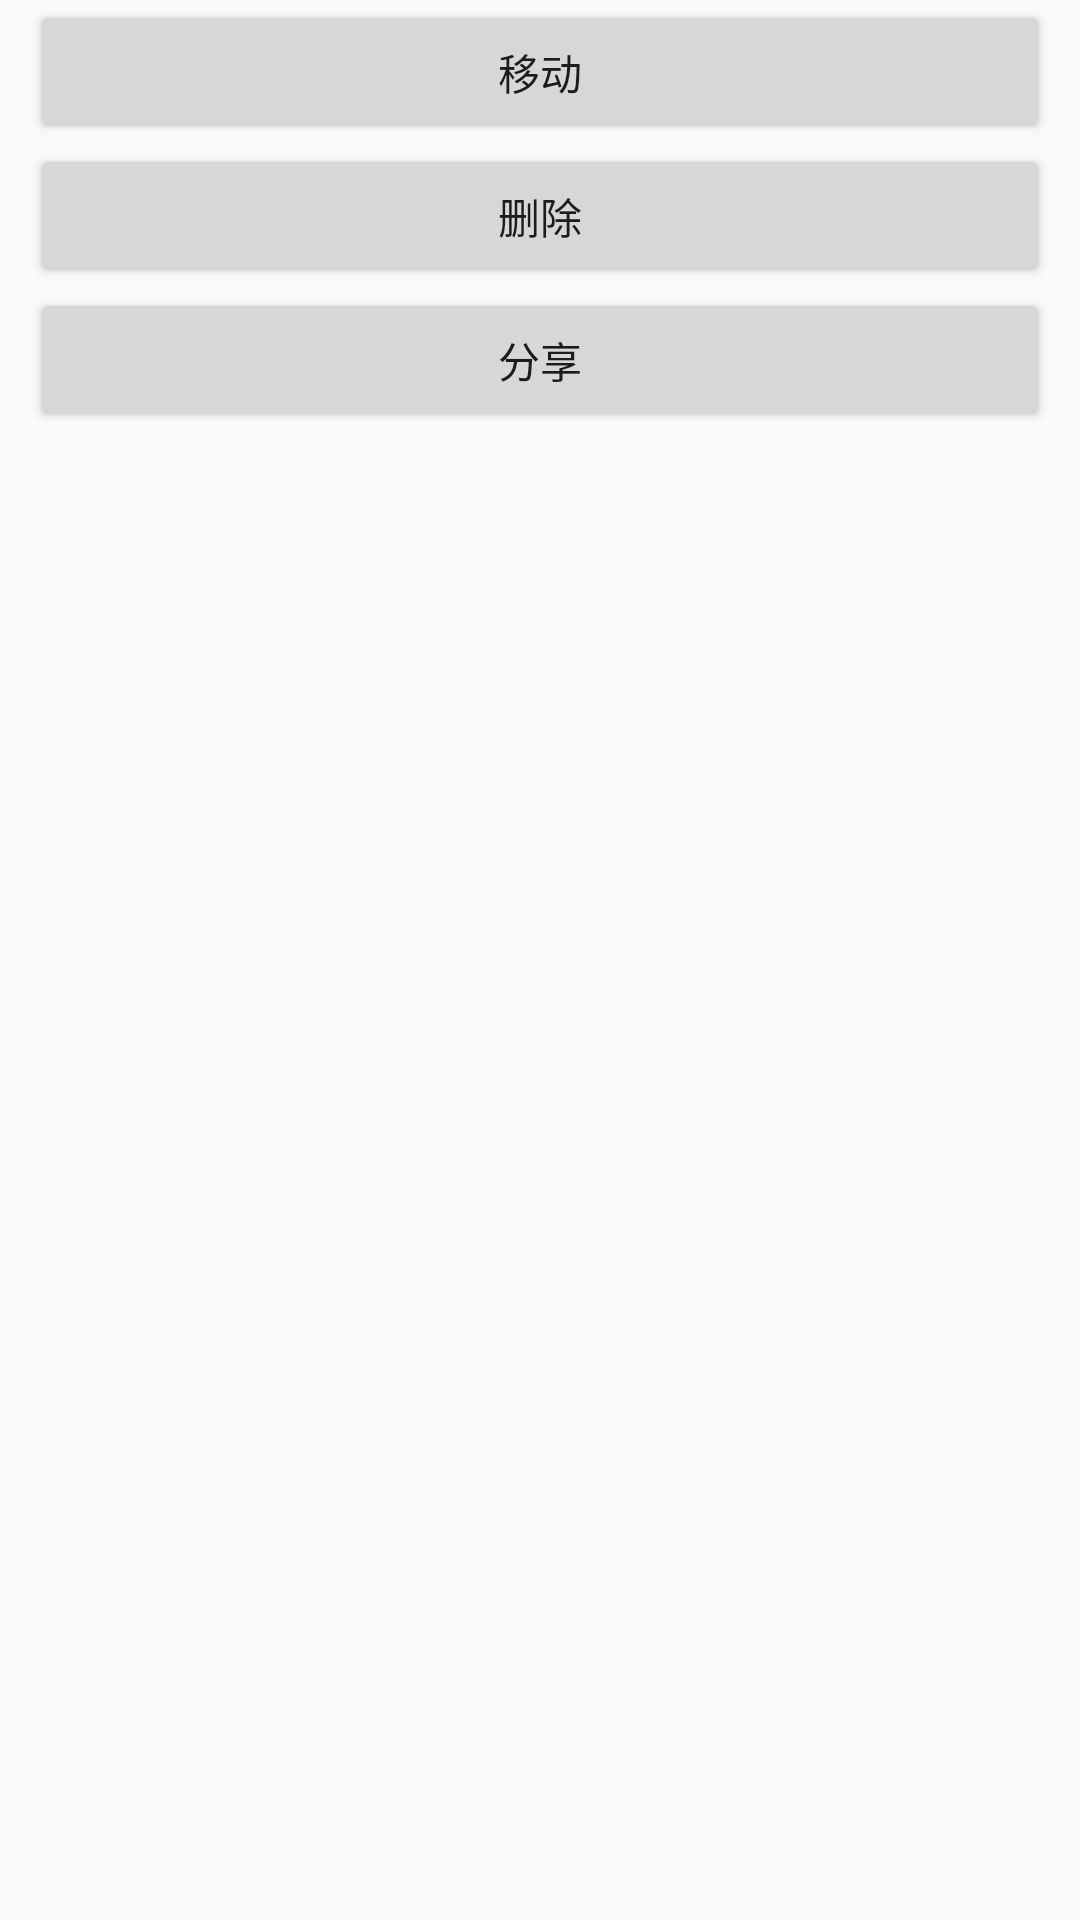

Write the Android layout XML for this screen, with the resource values it uses.
<!-- AndroidManifest.xml: application theme AppTheme -->
<!-- res/layout/popupwindow.xml -->
<?xml version="1.0" encoding="utf-8"?>
<LinearLayout
    	xmlns:android="http://schemas.android.com/apk/res/android"
        android:layout_width="match_parent"
        android:layout_height="wrap_content"
        android:layout_alignParentBottom="true"
        android:layout_marginBottom="12dip"
        android:paddingLeft="10dip"
        android:paddingRight="10dip"
        android:orientation="vertical" >
         <Button
             android:id="@+id/moveButton"
             android:layout_width="fill_parent"
             android:layout_height="wrap_content"
             android:layout_gravity="center"
             android:text="@string/move"/>
        <Button
            android:id="@+id/deleteButton"
            android:layout_width="fill_parent"
            android:layout_height="wrap_content"
            android:layout_gravity="center"
            android:text="@string/delete"/>

        <Button
            android:id="@+id/shareButton"
            android:layout_width="fill_parent"
            android:layout_height="wrap_content"
            android:layout_gravity="center"
            android:text="@string/share" />
    </LinearLayout>
<!-- resources referenced by this layout -->
<resources>
  <string name="delete">删除</string>
  <string name="move">移动</string>
  <string name="share">分享</string>
  <style name="AppTheme" parent="@style/Theme.AppCompat.Light.NoActionBar">
          
          <item name="windowNoTitle">true</item>
          <item name="windowActionBar">false</item>
          <item name="android:windowContentOverlay">@null</item>
      </style>
</resources>
